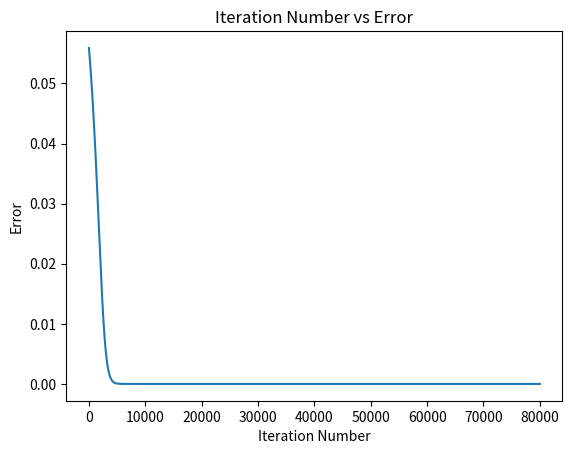
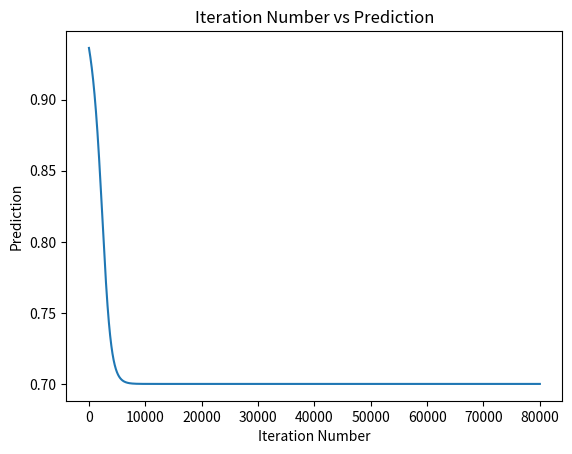

Python code for these plots, in order:
import numpy
import matplotlib.pyplot

def sigmoid(sop):
    return 1.0/(1+numpy.exp(-1*sop))

def error(predicted, target):
    return numpy.power(predicted-target, 2)

def error_predicted_deriv(predicted, target):
    return 2*(predicted-target)

def sigmoid_sop_deriv(sop):
    return sigmoid(sop)*(1.0-sigmoid(sop))

def sop_w_deriv(x):
    return x

def update_w(w, grad, learning_rate):
    return w - learning_rate*grad

x1=0.1
x2=0.4
x3=1.1
x4=1.3
x5=1.8
x6=2.0
x7=0.01
x8=0.9
x9=0.8
x10=1.6

target = 0.7
learning_rate = 0.001

w1=numpy.random.rand()
w2=numpy.random.rand()
w3=numpy.random.rand()
w4=numpy.random.rand()
w5=numpy.random.rand()
w6=numpy.random.rand()
w7=numpy.random.rand()
w8=numpy.random.rand()
w9=numpy.random.rand()
w10=numpy.random.rand()

print("Initial W : ", w1, w2, w3, w4, w5, w6, w7, w8, w9, w10)

predicted_output = []
network_error = []

old_err = 0
for k in range(80000):
    # Forward Pass
    y = w1*x1 + w2*x2 + w3*x3 + w4*x4 + w5*x5 + w6*x6 + w7*x7 + w8*x8 + w9*x9 + w10*x10
    predicted = sigmoid(y)
    err = error(predicted, target)
    
    predicted_output.append(predicted)
    network_error.append(err)

    # Backward Pass
    g1 = error_predicted_deriv(predicted, target)

    g2 = sigmoid_sop_deriv(y)
    
    g3w1 = sop_w_deriv(x1)
    g3w2 = sop_w_deriv(x2)
    g3w3 = sop_w_deriv(x3)
    g3w4 = sop_w_deriv(x4)
    g3w5 = sop_w_deriv(x5)
    g3w6 = sop_w_deriv(x6)
    g3w7 = sop_w_deriv(x7)
    g3w8 = sop_w_deriv(x8)
    g3w9 = sop_w_deriv(x9)
    g3w10 = sop_w_deriv(x10)
    
    gradw1 = g3w1*g2*g1
    gradw2 = g3w2*g2*g1
    gradw3 = g3w3*g2*g1
    gradw4 = g3w4*g2*g1
    gradw5 = g3w5*g2*g1
    gradw6 = g3w6*g2*g1
    gradw7 = g3w7*g2*g1
    gradw8 = g3w8*g2*g1
    gradw9 = g3w9*g2*g1
    gradw10 = g3w10*g2*g1
    
    w1 = update_w(w1, gradw1, learning_rate)
    w2 = update_w(w2, gradw2, learning_rate)
    w3 = update_w(w3, gradw3, learning_rate)
    w4 = update_w(w4, gradw4, learning_rate)
    w5 = update_w(w5, gradw5, learning_rate)
    w6 = update_w(w6, gradw6, learning_rate)
    w7 = update_w(w7, gradw7, learning_rate)
    w8 = update_w(w8, gradw8, learning_rate)
    w9 = update_w(w9, gradw9, learning_rate)
    w10 = update_w(w10, gradw10, learning_rate)

    print(predicted)

matplotlib.pyplot.figure()
matplotlib.pyplot.plot(network_error)
matplotlib.pyplot.title("Iteration Number vs Error")
matplotlib.pyplot.xlabel("Iteration Number")
matplotlib.pyplot.ylabel("Error")

matplotlib.pyplot.figure()
matplotlib.pyplot.plot(predicted_output)
matplotlib.pyplot.title("Iteration Number vs Prediction")
matplotlib.pyplot.xlabel("Iteration Number")
matplotlib.pyplot.ylabel("Prediction")
